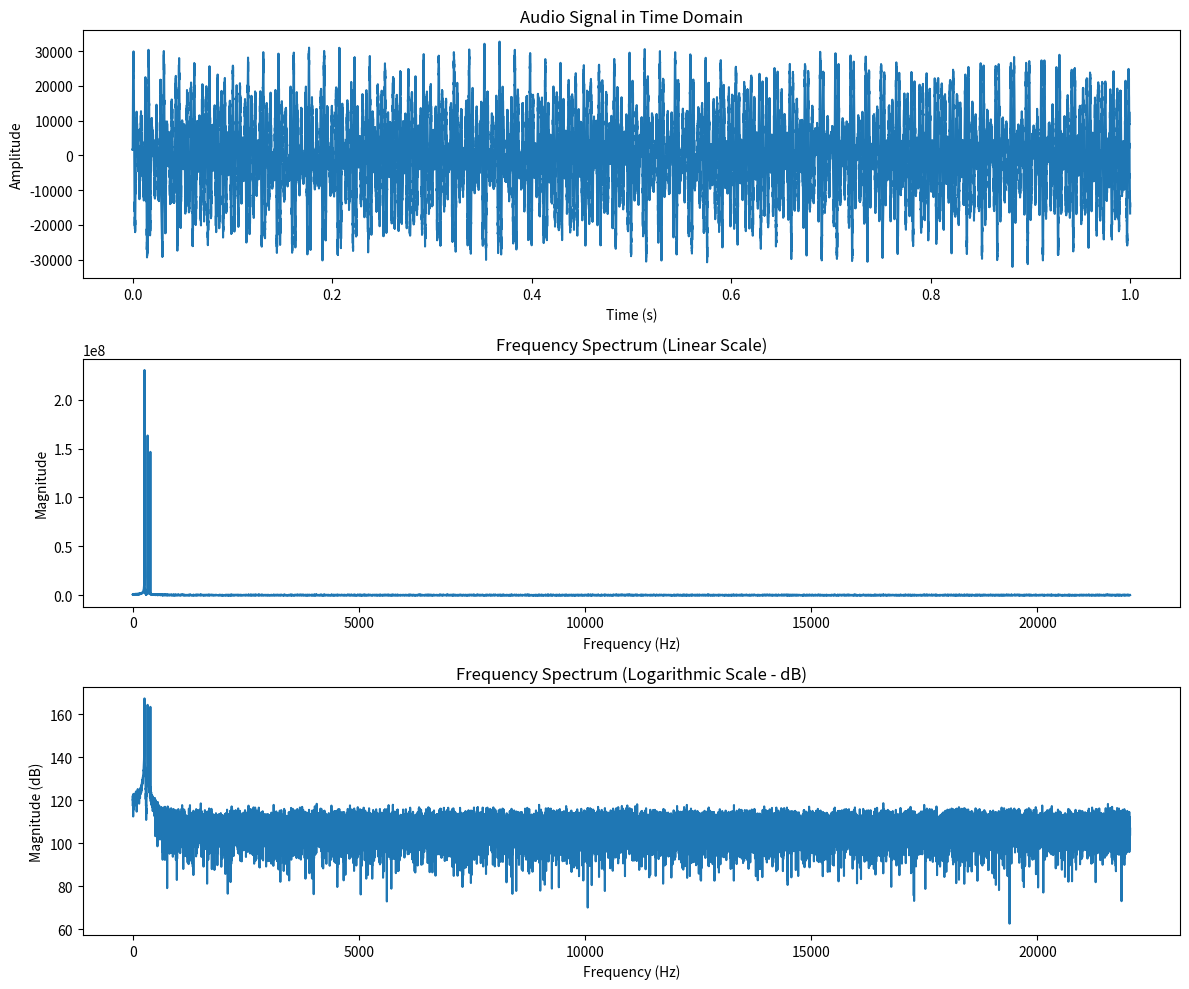

This figure's Python source:
import numpy as np
import matplotlib.pyplot as plt
from scipy.io import wavfile

def create_sample_audio():
    """
    创建一个示例音频文件用于演示
    """
    # 参数设置
    sample_rate = 44100  # CD质量采样率
    duration = 2.0       # 持续时间（秒）
    
    # 生成时间轴
    t = np.linspace(0, duration, int(sample_rate * duration))
    
    # 创建复合音频信号（包含几个不同的音符）
    # C4 (261.63 Hz), E4 (329.63 Hz), G4 (392.00 Hz) 组成C大调和弦
    audio_signal = (np.sin(2 * np.pi * 261.63 * t) +      # C4
                    0.7 * np.sin(2 * np.pi * 329.63 * t) + # E4
                    0.5 * np.sin(2 * np.pi * 392.00 * t) + # G4
                    0.1 * np.random.randn(len(t)))         # 添加少量噪声
    
    # 归一化并转换为16位整数
    audio_signal = audio_signal / np.max(np.abs(audio_signal))
    audio_signal = (audio_signal * 32767).astype(np.int16)
    
    # 保存为WAV文件
    wavfile.write('sample_audio.wav', sample_rate, audio_signal)
    print("Sample audio saved as 'sample_audio.wav'")
    return sample_rate, audio_signal

def analyze_audio_spectrum(sample_rate, audio_signal, filename=None):
    """
    分析音频信号的频谱
    """
    if filename:
        sample_rate, audio_signal = wavfile.read(filename)
    
    # 如果是立体声，只取一个声道
    if len(audio_signal.shape) > 1:
        audio_signal = audio_signal[:, 0]
    
    # 取一部分信号进行分析（避免处理太大的数据）
    segment_length = min(44100, len(audio_signal))  # 最多取1秒的数据
    signal_segment = audio_signal[:segment_length]
    
    # 执行FFT
    fft_result = np.fft.fft(signal_segment)
    frequencies = np.fft.fftfreq(len(signal_segment), 1/sample_rate)
    
    # 只取正频率部分
    positive_freq_indices = frequencies >= 0
    frequencies = frequencies[positive_freq_indices]
    magnitude_spectrum = np.abs(fft_result[positive_freq_indices])
    
    # 转换为dB标度
    magnitude_db = 20 * np.log10(magnitude_spectrum + 1e-10)  # 加小值防止log(0)
    
    # 绘制结果
    plt.figure(figsize=(12, 10))
    
    # 时域信号
    time_axis = np.linspace(0, len(signal_segment)/sample_rate, len(signal_segment))
    plt.subplot(3, 1, 1)
    plt.plot(time_axis, signal_segment)
    plt.title('Audio Signal in Time Domain')
    plt.xlabel('Time (s)')
    plt.ylabel('Amplitude')
    
    # 频域信号（线性标度）
    plt.subplot(3, 1, 2)
    plt.plot(frequencies, magnitude_spectrum)
    plt.title('Frequency Spectrum (Linear Scale)')
    plt.xlabel('Frequency (Hz)')
    plt.ylabel('Magnitude')
    
    # 频域信号（对数标度，dB）
    plt.subplot(3, 1, 3)
    plt.plot(frequencies, magnitude_db)
    plt.title('Frequency Spectrum (Logarithmic Scale - dB)')
    plt.xlabel('Frequency (Hz)')
    plt.ylabel('Magnitude (dB)')
    
    plt.tight_layout()
    plt.show()
    
    # 找到幅度最大的几个频率
    top_indices = np.argsort(magnitude_spectrum)[-5:][::-1]  # 获取前5个最大幅度的索引
    print("\nTop 5 frequency components:")
    for i, idx in enumerate(top_indices):
        freq = frequencies[idx]
        mag = magnitude_spectrum[idx]
        print(f"  {i+1}. Frequency: {freq:.2f} Hz, Magnitude: {mag:.2f}")

def main():
    # 创建示例音频
    sample_rate, audio_signal = create_sample_audio()
    
    # 分析频谱
    analyze_audio_spectrum(sample_rate, audio_signal)

if __name__ == "__main__":
    main()
